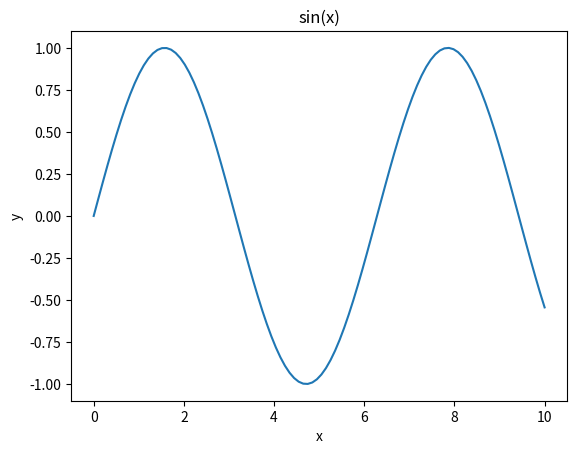

The script that saved this image:
import matplotlib.pyplot as plt
import numpy as np

x = np.linspace(0,10,100)

plt.plot(x, np.sin(x))
plt.xlabel('x')
plt.ylabel('y')
plt.title('sin(x)')
plt.show()

